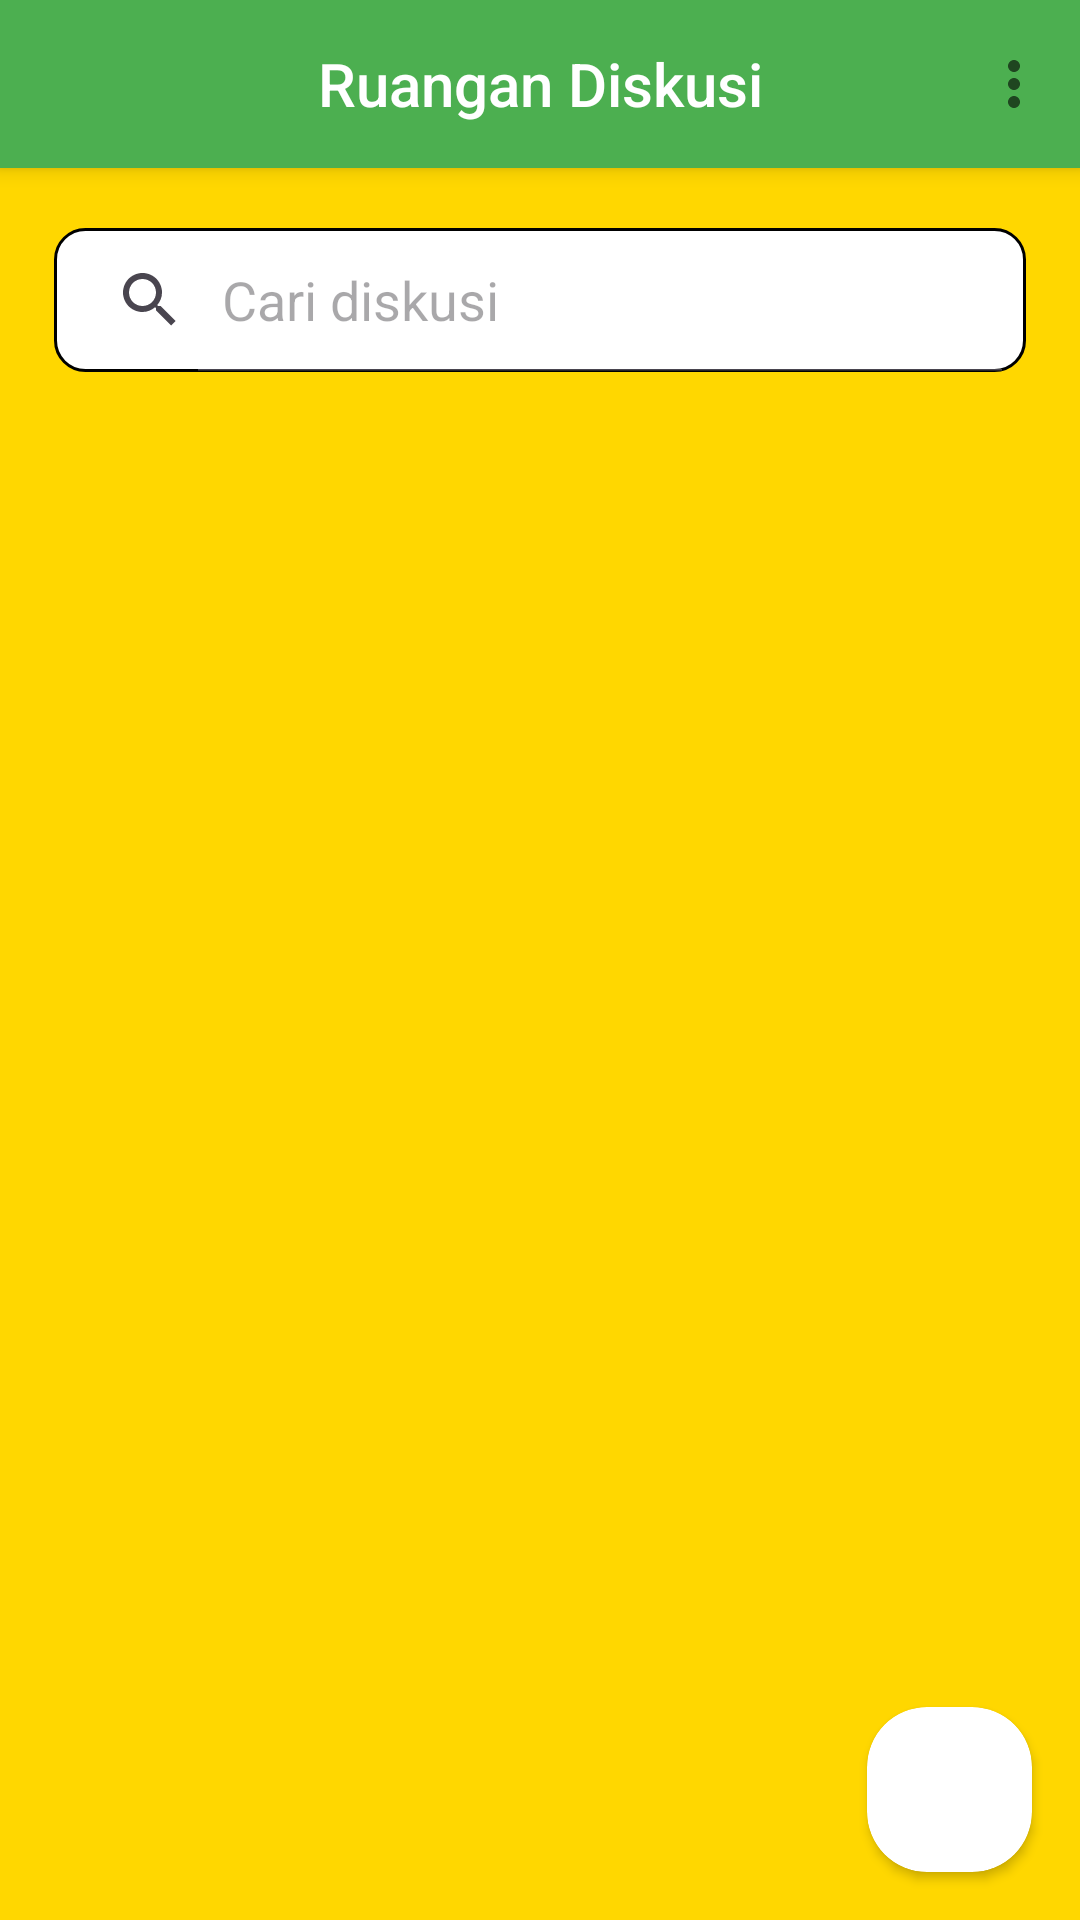

Here is an Android app screen rendered from its layout file. Give the layout XML and the strings, colors and styles it references.
<!-- AndroidManifest.xml: application theme Theme.CornAche -->
<!-- res/layout/fragment_chat.xml -->
<?xml version="1.0" encoding="utf-8"?>
<FrameLayout xmlns:android="http://schemas.android.com/apk/res/android"
    xmlns:tools="http://schemas.android.com/tools"
    android:layout_width="match_parent"
    android:layout_height="match_parent"
    android:id="@+id/chatFragment"
    xmlns:app="http://schemas.android.com/apk/res-auto"
    android:background="@drawable/bg_corn_theme"
    tools:context=".ChatFragment">

    <RelativeLayout
        android:layout_width="match_parent"
        android:layout_height="match_parent">
        <androidx.appcompat.widget.Toolbar
            android:background="@color/green"
            android:id="@+id/toolbar"
            android:layout_width="match_parent"
            android:layout_height="?android:attr/actionBarSize"
            android:elevation="4dp"
            android:popupTheme="@style/Theme.AppCompat.DayNight"
            android:theme="@style/Theme.AppCompat.DayNight.DarkActionBar"
            android:contentInsetStart="0dp"
            android:contentInsetLeft="0dp"
            app:contentInsetLeft="0dp"
            app:contentInsetStart="0dp">
            <com.google.android.material.appbar.MaterialToolbar
                android:id="@+id/appbarItem"
                android:layout_width="match_parent"
                android:layout_height="wrap_content"
                app:title="Ruangan Diskusi"
                android:textStyle="bold"
                app:titleCentered="true"
                app:titleTextColor="@color/white"
                app:menu="@menu/discussion_menu"
                app:navigationIconTint="@color/white"/>
        </androidx.appcompat.widget.Toolbar>

        <SearchView
            android:id="@+id/searchBar"
            android:layout_marginTop="20dp"
            android:layout_width="match_parent"
            android:layout_height="wrap_content"
            android:layout_below="@id/toolbar"
            android:hint="@string/searchHint"
            android:background="@drawable/search_view_bg"
            android:queryHint="Cari diskusi"
            android:iconifiedByDefault="false"
            android:layout_marginHorizontal="18dp"
            android:textColor="@color/black"
            />



        <androidx.recyclerview.widget.RecyclerView
            android:id="@+id/rvChat"
            android:layout_width="match_parent"
            android:layout_height="match_parent"
            android:layout_below="@id/searchBar"
            android:layout_above="@id/bottom_navigation"
            android:padding="12dp"
            android:layout_marginTop="16dp"
            tools:ignore="NotSibling" />

        <ProgressBar
            android:id="@+id/progressBar3"
            style="?android:attr/progressBarStyle"
            android:layout_width="wrap_content"
            android:layout_height="wrap_content"
            android:visibility="gone"
            android:layout_centerInParent="true"/>

        <androidx.cardview.widget.CardView
            android:layout_width="55dp"
            android:layout_height="55dp"
            android:layout_centerHorizontal="true"
            android:elevation="12dp"
            android:layout_margin="16dp"
            android:innerRadius="0dp"
            android:thicknessRatio="1.9"
            app:cardCornerRadius="20dp"
            android:layout_alignParentBottom="true"
            android:layout_alignParentEnd="true">
            <Button
                android:id="@+id/buttonAdd"
                android:layout_width="match_parent"
                android:layout_height="match_parent"
                android:layout_above="@id/bottom_navigation"
                android:layout_alignParentEnd="true"
                android:layout_margin="10dp"
                android:background="@drawable/baseline_add_24" />

        </androidx.cardview.widget.CardView>
    </RelativeLayout>

</FrameLayout>
<!-- resources referenced by this layout -->
<resources>
  <color name="black">#FF000000</color>
  <color name="green">#4CAF50</color>
  <color name="white">#FFFFFFFF</color>
  <!-- drawable bg_corn_theme (drawable) -->
  <layer-list xmlns:android="http://schemas.android.com/apk/res/android">
      <item android:drawable="@color/cornYellow" />
      
  </layer-list>
  <!-- drawable search_view_bg (drawable) -->
  <?xml version="1.0" encoding="utf-8"?>
  <shape xmlns:android="http://schemas.android.com/apk/res/android">
      <corners android:radius="10dp"/>
      <solid android:color="@color/white"/>
      <stroke android:color="@color/black"
          android:width="1dp"/>
  
  </shape>
  <string name="searchHint">Search</string>
  <style name="Theme.CornAche" parent="Base.Theme.CornAche" />
  <color name="cornYellow">#FFD700</color>
  <style name="Base.Theme.CornAche" parent="Theme.Material3.DayNight.NoActionBar">
          
          
      </style>
</resources>
